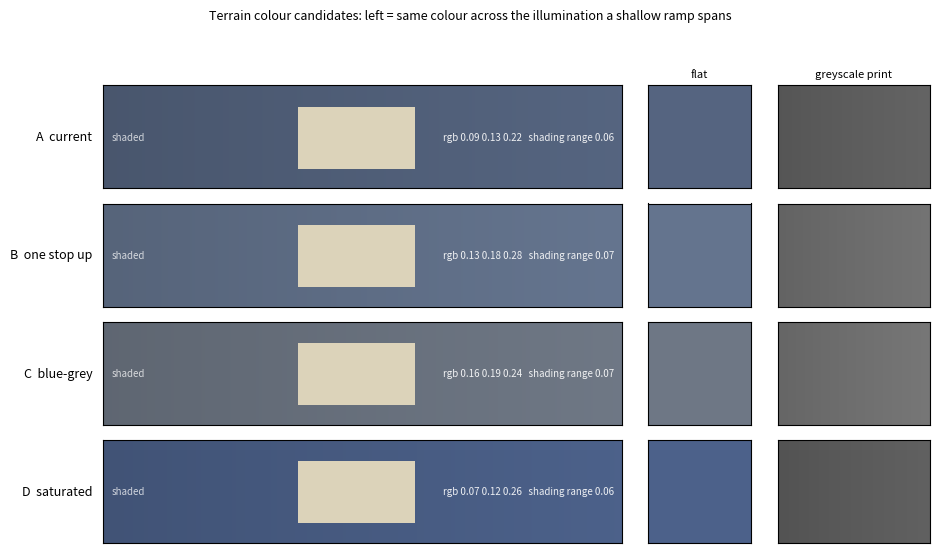

Reproduce this figure in Python. (Note: this script raises an exception after producing the figure.)
"""Preview candidate terrain colours as they will actually appear.

Two things make a naive swatch misleading:

1. PreviewSurfaceCfg diffuse_color is LINEAR. What you see on screen is
   gamma-encoded, so a linear 0.09 displays around 0.33, not 0.09. Previewing
   the raw tuple makes every candidate look far darker than it renders.
2. The question is not "what colour is it" but "can you still see the ramp".
   That is shading headroom, so each colour is shown across the illumination
   range a 0 to 10 degree incline spans under dome light.
"""
import numpy as np
import matplotlib
matplotlib.use("Agg")
import matplotlib.pyplot as plt

CANDS = [
    ("A  current", (0.09, 0.13, 0.22)),
    ("B  one stop up", (0.13, 0.18, 0.28)),
    ("C  blue-grey", (0.16, 0.19, 0.24)),
    ("D  saturated", (0.07, 0.12, 0.26)),
]
ROBOT = (0.72, 0.66, 0.50)      # pale body as it renders
AMBIENT, DIRECT = 0.35, 0.65    # dome light plus key


def srgb(lin):
    return np.clip(lin, 0, 1) ** (1 / 2.2)


fig, axes = plt.subplots(len(CANDS), 3, figsize=(9.5, 5.6),
                         gridspec_kw=dict(width_ratios=[3.4, 1.0, 1.0]))
f = np.linspace(0.55, 1.0, 400)          # surface normal turning from/to light
for row, (name, c) in enumerate(zip([n for n, _ in CANDS], [c for _, c in CANDS])):
    lin = np.array(c)[None, :] * (AMBIENT + DIRECT * f)[:, None]
    strip = srgb(np.tile(lin[None, :, :], (60, 1, 1)))

    ax = axes[row][0]
    ax.imshow(strip, aspect="auto")
    ax.set_yticks([]); ax.set_xticks([])
    ax.set_ylabel(name, rotation=0, ha="right", va="center", fontsize=9,
                  labelpad=8)
    # the robot sitting on it, for contrast
    ax.add_patch(plt.Rectangle((150, 12), 90, 36, color=srgb(np.array(ROBOT)),
                               ec="none"))
    ax.text(0.015, 0.5, "shaded", color="white", fontsize=7, va="center",
            transform=ax.transAxes, alpha=0.75)

    axes[row][1].imshow(srgb(np.tile(np.array(c)[None, None, :], (10, 10, 1))))
    axes[row][1].set_xticks([]); axes[row][1].set_yticks([])
    if row == 0:
        axes[row][1].set_title("flat", fontsize=8)

    g = (0.2126 * lin[:, 0] + 0.7152 * lin[:, 1] + 0.0722 * lin[:, 2])
    gs = srgb(np.tile(g[None, :, None], (60, 1, 3)))
    axes[row][2].imshow(gs, aspect="auto")
    axes[row][2].set_xticks([]); axes[row][2].set_yticks([])
    if row == 0:
        axes[row][2].set_title("greyscale print", fontsize=8)

    rng = srgb(lin[-1]) - srgb(lin[0])
    axes[row][0].text(0.985, 0.5,
                      "rgb %.2f %.2f %.2f   shading range %.2f"
                      % (c[0], c[1], c[2], rng.mean()),
                      color="white", fontsize=7, ha="right", va="center",
                      transform=axes[row][0].transAxes, alpha=0.9)

fig.suptitle("Terrain colour candidates: left = same colour across the illumination "
             "a shallow ramp spans", fontsize=9)
fig.tight_layout(rect=(0, 0, 1, 0.95))
fig.savefig("figs/terrain_color_options.png", dpi=150, bbox_inches="tight")
print("wrote figs/terrain_color_options.png")
for name, c in CANDS:
    lin = np.array(c)
    print("  %-16s linear %s  ->  displays as %s"
          % (name, tuple(round(v, 3) for v in lin),
             tuple(round(v, 2) for v in srgb(lin))))
